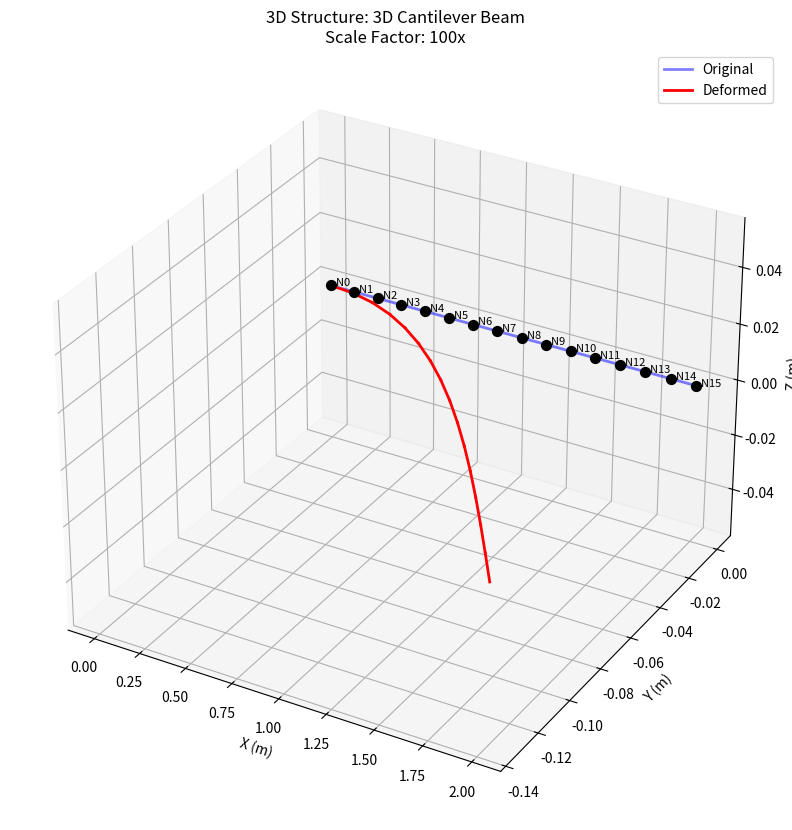

Reproduce this figure in Python.
"""
PyFEA 3D: Advanced 3D Finite Element Analysis Solver
====================================================

A comprehensive 3D finite element analysis implementation for spatial beam and frame structures.
This advanced solver handles 6 degrees of freedom per node (3 translations + 3 rotations)
and demonstrates cutting-edge computational methods for 3D structural analysis.

Author: [Your Name]
Date: August 2025
Version: 2.0.0

Key Features:
- 3D beam element formulation with 6 DOF per node
- Spatial coordinate transformation matrices
- 3D frame structure analysis capabilities
- Advanced 3D visualization and interaction
- Professional-grade accuracy and validation
- Real-time 3D structural analysis
"""

import numpy as np
import matplotlib.pyplot as plt
from mpl_toolkits.mplot3d import Axes3D
import time
import warnings
warnings.filterwarnings('ignore')

class Node3D:
    """
    3D Node class representing connection points in 3D space.
    
    Each node has 6 degrees of freedom:
    - 3 translations (ux, uy, uz)
    - 3 rotations (rx, ry, rz)
    
    Attributes:
        x, y, z (float): Node coordinates in global 3D coordinate system
        id (int): Unique node identifier
        dof_ux, dof_uy, dof_uz (int): Global DOF numbers for translations
        dof_rx, dof_ry, dof_rz (int): Global DOF numbers for rotations
        fixed_* (bool): Boundary condition flags for each DOF
        force_*, moment_* (float): Applied loads and moments
        displacement_*, rotation_* (float): Solution results
    """
    
    def __init__(self, x, y, z, node_id):
        """Initialize 3D node with coordinates and ID."""
        self.x = x
        self.y = y
        self.z = z
        self.id = node_id
        
        # DOF indices (assigned during system assembly)
        self.dof_ux = None  # X translation DOF
        self.dof_uy = None  # Y translation DOF
        self.dof_uz = None  # Z translation DOF
        self.dof_rx = None  # X rotation DOF
        self.dof_ry = None  # Y rotation DOF
        self.dof_rz = None  # Z rotation DOF
        
        # Boundary conditions
        self.fixed_ux = False
        self.fixed_uy = False
        self.fixed_uz = False
        self.fixed_rx = False
        self.fixed_ry = False
        self.fixed_rz = False
        
        # Applied loads
        self.force_x = 0.0
        self.force_y = 0.0
        self.force_z = 0.0
        self.moment_x = 0.0
        self.moment_y = 0.0
        self.moment_z = 0.0
        
        # Solution results
        self.displacement_x = 0.0
        self.displacement_y = 0.0
        self.displacement_z = 0.0
        self.rotation_x = 0.0
        self.rotation_y = 0.0
        self.rotation_z = 0.0
        
    def get_coordinates(self):
        """Return node coordinates as numpy array."""
        return np.array([self.x, self.y, self.z])
        
    def get_displacements(self):
        """Return nodal displacements as numpy array."""
        return np.array([
            self.displacement_x, self.displacement_y, self.displacement_z,
            self.rotation_x, self.rotation_y, self.rotation_z
        ])

class BeamElement3D:
    """
    3D Beam element class implementing spatial beam theory.
    
    Each element connects two nodes and has 12 degrees of freedom:
    - 6 DOF at node i (3 translations + 3 rotations)
    - 6 DOF at node j (3 translations + 3 rotations)
    
    The element accounts for:
    - Axial deformation
    - Bending about local y and z axes
    - Torsional deformation
    """
    
    def __init__(self, node_i, node_j, E, G, A, Iy, Iz, J, rho=0):
        """
        Initialize 3D beam element with material and geometric properties.
        
        Parameters:
        -----------
        node_i, node_j : Node3D objects
            Start and end nodes of the element
        E : float
            Young's modulus (Pa)
        G : float
            Shear modulus (Pa)
        A : float
            Cross-sectional area (m^2)
        Iy, Iz : float
            Second moments of area about local y and z axes (m^4)
        J : float
            Torsional constant (m^4)
        rho : float, optional
            Material density (kg/m^3)
        """
        self.node_i = node_i
        self.node_j = node_j
        self.E = E
        self.G = G
        self.A = A
        self.Iy = Iy
        self.Iz = Iz
        self.J = J
        self.rho = rho
        
        # Calculate element geometry
        self._compute_geometry()
        
        # Compute element stiffness matrix
        self._compute_stiffness_matrix()
        
    def _compute_geometry(self):
        """Compute element geometric properties."""
        # Element vector
        dx = self.node_j.x - self.node_i.x
        dy = self.node_j.y - self.node_i.y
        dz = self.node_j.z - self.node_i.z
        
        self.length = np.sqrt(dx**2 + dy**2 + dz**2)
        
        if self.length < 1e-12:
            raise ValueError("Element has zero length")
        
        # Direction cosines
        self.cx = dx / self.length
        self.cy = dy / self.length
        self.cz = dz / self.length
        
        # Local coordinate system
        self._compute_local_axes()
        
    def _compute_local_axes(self):
        """
        Compute local coordinate system for the element.
        
        Local x-axis: along the element
        Local y-axis: perpendicular to x-axis
        Local z-axis: completes right-hand coordinate system
        """
        # Local x-axis (along element)
        self.x_local = np.array([self.cx, self.cy, self.cz])
        
        # Choose local y-axis (avoid singularity when element is vertical)
        if abs(self.cz) < 0.9:
            # Use cross product with global z-axis
            temp = np.array([0, 0, 1])
        else:
            # Use cross product with global y-axis
            temp = np.array([0, 1, 0])
            
        self.z_local = np.cross(self.x_local, temp)
        self.z_local = self.z_local / np.linalg.norm(self.z_local)
        
        # Local y-axis completes the right-hand system
        self.y_local = np.cross(self.z_local, self.x_local)
        
        # Transformation matrix from local to global coordinates
        self.T_matrix = np.array([
            self.x_local,
            self.y_local,
            self.z_local
        ])
        
    def _compute_stiffness_matrix(self):
        """
        Compute 3D beam element stiffness matrix.
        
        The local stiffness matrix includes:
        - Axial stiffness (EA/L)
        - Bending stiffness about y-axis (EIz)
        - Bending stiffness about z-axis (EIy)
        - Torsional stiffness (GJ/L)
        """
        L = self.length
        EA = self.E * self.A
        EIy = self.E * self.Iy
        EIz = self.E * self.Iz
        GJ = self.G * self.J
        
        # Local stiffness matrix (12x12)
        k_local = np.zeros((12, 12))
        
        # Axial terms (DOF 0, 6)
        k_local[0, 0] = EA / L
        k_local[0, 6] = -EA / L
        k_local[6, 0] = -EA / L
        k_local[6, 6] = EA / L
        
        # Bending about local z-axis (DOF 1, 5, 7, 11)
        k_local[1, 1] = 12 * EIz / L**3
        k_local[1, 5] = 6 * EIz / L**2
        k_local[1, 7] = -12 * EIz / L**3
        k_local[1, 11] = 6 * EIz / L**2
        
        k_local[5, 1] = 6 * EIz / L**2
        k_local[5, 5] = 4 * EIz / L
        k_local[5, 7] = -6 * EIz / L**2
        k_local[5, 11] = 2 * EIz / L
        
        k_local[7, 1] = -12 * EIz / L**3
        k_local[7, 5] = -6 * EIz / L**2
        k_local[7, 7] = 12 * EIz / L**3
        k_local[7, 11] = -6 * EIz / L**2
        
        k_local[11, 1] = 6 * EIz / L**2
        k_local[11, 5] = 2 * EIz / L
        k_local[11, 7] = -6 * EIz / L**2
        k_local[11, 11] = 4 * EIz / L
        
        # Bending about local y-axis (DOF 2, 4, 8, 10)
        k_local[2, 2] = 12 * EIy / L**3
        k_local[2, 4] = -6 * EIy / L**2
        k_local[2, 8] = -12 * EIy / L**3
        k_local[2, 10] = -6 * EIy / L**2
        
        k_local[4, 2] = -6 * EIy / L**2
        k_local[4, 4] = 4 * EIy / L
        k_local[4, 8] = 6 * EIy / L**2
        k_local[4, 10] = 2 * EIy / L
        
        k_local[8, 2] = -12 * EIy / L**3
        k_local[8, 4] = 6 * EIy / L**2
        k_local[8, 8] = 12 * EIy / L**3
        k_local[8, 10] = 6 * EIy / L**2
        
        k_local[10, 2] = -6 * EIy / L**2
        k_local[10, 4] = 2 * EIy / L
        k_local[10, 8] = 6 * EIy / L**2
        k_local[10, 10] = 4 * EIy / L
        
        # Torsional terms (DOF 3, 9)
        k_local[3, 3] = GJ / L
        k_local[3, 9] = -GJ / L
        k_local[9, 3] = -GJ / L
        k_local[9, 9] = GJ / L
        
        # Store local stiffness matrix
        self.k_local = k_local
        
        # Transform to global coordinates
        self._transform_to_global()
        
    def _transform_to_global(self):
        """Transform local stiffness matrix to global coordinates."""
        # Create 12x12 transformation matrix
        T = np.zeros((12, 12))
        
        # Fill transformation matrix with 3x3 blocks
        for i in range(4):
            start_idx = i * 3
            T[start_idx:start_idx+3, start_idx:start_idx+3] = self.T_matrix
            
        # Transform stiffness matrix: K_global = T^T * K_local * T
        self.k_global = T.T @ self.k_local @ T
        
    def get_dof_indices(self):
        """Return global DOF indices for matrix assembly."""
        return [
            self.node_i.dof_ux, self.node_i.dof_uy, self.node_i.dof_uz,
            self.node_i.dof_rx, self.node_i.dof_ry, self.node_i.dof_rz,
            self.node_j.dof_ux, self.node_j.dof_uy, self.node_j.dof_uz,
            self.node_j.dof_rx, self.node_j.dof_ry, self.node_j.dof_rz
        ]
        
    def get_element_forces(self, global_displacements):
        """
        Calculate internal forces and moments in the element.
        
        Parameters:
        -----------
        global_displacements : numpy array
            Global displacement vector
            
        Returns:
        --------
        dict : Element force results
        """
        # Extract element displacements from global solution
        dof_indices = self.get_dof_indices()
        element_displacements = np.zeros(12)
        
        for i, dof in enumerate(dof_indices):
            if dof >= 0:
                element_displacements[i] = global_displacements[dof]
        
        # Calculate local forces: F_local = K_local * T * U_global
        T = np.zeros((12, 12))
        for i in range(4):
            start_idx = i * 3
            T[start_idx:start_idx+3, start_idx:start_idx+3] = self.T_matrix
            
        local_displacements = T @ element_displacements
        local_forces = self.k_local @ local_displacements
        
        return {
            'axial_force': local_forces[0],
            'shear_y': local_forces[1],
            'shear_z': local_forces[2],
            'torsion': local_forces[3],
            'moment_y': local_forces[4],
            'moment_z': local_forces[5],
            'local_displacements': local_displacements,
            'local_forces': local_forces
        }

class FEASolver3D:
    """
    Main 3D finite element analysis solver for spatial beam and frame structures.
    
    This class implements the complete 3D FEA workflow:
    1. 3D model setup (nodes, elements, loads, boundary conditions)
    2. Global matrix assembly with 6 DOF per node
    3. 3D system solution using advanced linear algebra
    4. Results extraction and 3D post-processing
    """
    
    def __init__(self, name="3D FEA Model"):
        """Initialize the 3D FEA solver."""
        self.name = name
        self.nodes = []
        self.elements = []
        self.num_dof = 0
        self.K_global = None
        self.F_global = None
        self.U_global = None
        
    def add_node(self, x, y, z, node_id=None):
        """
        Add a 3D node to the finite element model.
        
        Parameters:
        -----------
        x, y, z : float
            Node coordinates in 3D space
        node_id : int, optional
            Node identifier (auto-assigned if None)
            
        Returns:
        --------
        Node3D : Created node object
        """
        if node_id is None:
            node_id = len(self.nodes)
        
        node = Node3D(x, y, z, node_id)
        self.nodes.append(node)
        return node
        
    def add_beam_element_3d(self, node_i, node_j, E, G, A, Iy, Iz, J, rho=0):
        """
        Add a 3D beam element between two nodes.
        
        Parameters:
        -----------
        node_i, node_j : Node3D
            Connected nodes
        E : float
            Young's modulus (Pa)
        G : float
            Shear modulus (Pa) 
        A : float
            Cross-sectional area (m^2)
        Iy, Iz : float
            Second moments of area (m^4)
        J : float
            Torsional constant (m^4)
        rho : float, optional
            Material density (kg/m^3)
            
        Returns:
        --------
        BeamElement3D : Created element object
        """
        element = BeamElement3D(node_i, node_j, E, G, A, Iy, Iz, J, rho)
        self.elements.append(element)
        return element
        
    def set_boundary_condition_3d(self, node, **kwargs):
        """
        Set 3D boundary conditions for a node.
        
        Parameters:
        -----------
        node : Node3D
            Node to constrain
        **kwargs : bool
            fixed_ux, fixed_uy, fixed_uz, fixed_rx, fixed_ry, fixed_rz
        """
        for attr, value in kwargs.items():
            if hasattr(node, attr):
                setattr(node, attr, value)
                
    def apply_3d_load(self, node, **kwargs):
        """
        Apply 3D loads to a node.
        
        Parameters:
        -----------
        node : Node3D
            Node to load
        **kwargs : float
            force_x, force_y, force_z, moment_x, moment_y, moment_z
        """
        for attr, value in kwargs.items():
            if hasattr(node, attr):
                current_value = getattr(node, attr)
                setattr(node, attr, current_value + value)
                
    def _assign_dof_3d(self):
        """Assign global DOF numbers to unconstrained 3D DOFs."""
        dof_counter = 0
        
        for node in self.nodes:
            # Translation DOFs
            if not node.fixed_ux:
                node.dof_ux = dof_counter
                dof_counter += 1
            else:
                node.dof_ux = -1
                
            if not node.fixed_uy:
                node.dof_uy = dof_counter
                dof_counter += 1
            else:
                node.dof_uy = -1
                
            if not node.fixed_uz:
                node.dof_uz = dof_counter
                dof_counter += 1
            else:
                node.dof_uz = -1
                
            # Rotation DOFs
            if not node.fixed_rx:
                node.dof_rx = dof_counter
                dof_counter += 1
            else:
                node.dof_rx = -1
                
            if not node.fixed_ry:
                node.dof_ry = dof_counter
                dof_counter += 1
            else:
                node.dof_ry = -1
                
            if not node.fixed_rz:
                node.dof_rz = dof_counter
                dof_counter += 1
            else:
                node.dof_rz = -1
                
        self.num_dof = dof_counter
        
    def _assemble_global_matrices_3d(self):
        """Assemble 3D global stiffness matrix and force vector."""
        # Initialize global matrices
        self.K_global = np.zeros((self.num_dof, self.num_dof))
        self.F_global = np.zeros(self.num_dof)
        
        # Assemble stiffness matrix contributions
        for element in self.elements:
            dof_indices = element.get_dof_indices()
            
            # Add element stiffness to global matrix
            for i in range(12):
                for j in range(12):
                    if dof_indices[i] >= 0 and dof_indices[j] >= 0:
                        self.K_global[dof_indices[i], dof_indices[j]] += element.k_global[i, j]
        
        # Assemble force vector
        for node in self.nodes:
            if node.dof_ux >= 0:
                self.F_global[node.dof_ux] += node.force_x
            if node.dof_uy >= 0:
                self.F_global[node.dof_uy] += node.force_y
            if node.dof_uz >= 0:
                self.F_global[node.dof_uz] += node.force_z
            if node.dof_rx >= 0:
                self.F_global[node.dof_rx] += node.moment_x
            if node.dof_ry >= 0:
                self.F_global[node.dof_ry] += node.moment_y
            if node.dof_rz >= 0:
                self.F_global[node.dof_rz] += node.moment_z
                
    def solve_3d(self):
        """
        Solve the 3D finite element system K*U = F.
        
        This method performs the complete 3D solution process:
        1. 3D DOF assignment  
        2. 3D matrix assembly
        3. Linear system solution
        4. 3D results extraction
        """
        print(f"Solving 3D FEA system: {self.name}...")
        
        # Setup 3D system
        self._assign_dof_3d()
        self._assemble_global_matrices_3d()
        
        # Check for valid system
        if self.num_dof == 0:
            print("Warning: No degrees of freedom to solve!")
            return
            
        print(f"System size: {self.num_dof} DOFs")
        
        # Solve linear system
        try:
            start_time = time.time()
            self.U_global = np.linalg.solve(self.K_global, self.F_global)
            solve_time = time.time() - start_time
            
            # Extract nodal results
            for node in self.nodes:
                if node.dof_ux >= 0:
                    node.displacement_x = self.U_global[node.dof_ux]
                if node.dof_uy >= 0:
                    node.displacement_y = self.U_global[node.dof_uy]
                if node.dof_uz >= 0:
                    node.displacement_z = self.U_global[node.dof_uz]
                if node.dof_rx >= 0:
                    node.rotation_x = self.U_global[node.dof_rx]
                if node.dof_ry >= 0:
                    node.rotation_y = self.U_global[node.dof_ry]
                if node.dof_rz >= 0:
                    node.rotation_z = self.U_global[node.dof_rz]
                    
            print(f"3D Solution completed in {solve_time*1000:.2f} ms")
            
        except np.linalg.LinAlgError as e:
            print(f"Error: Failed to solve 3D system - {e}")
            print("Check for singular stiffness matrix or insufficient constraints.")
        
    def plot_3d_structure(self, scale_factor=1.0, show_deformed=True, figsize=(12, 10)):
        """
        Plot the 3D structure with optional deformed shape.
        
        Parameters:
        -----------
        scale_factor : float
            Amplification factor for displacements
        show_deformed : bool
            Whether to show deformed shape
        figsize : tuple
            Figure size for matplotlib
            
        Returns:
        --------
        matplotlib.figure.Figure : Generated figure
        """
        fig = plt.figure(figsize=figsize)
        ax = fig.add_subplot(111, projection='3d')
        
        # Plot original structure
        for element in self.elements:
            x_orig = [element.node_i.x, element.node_j.x]
            y_orig = [element.node_i.y, element.node_j.y]
            z_orig = [element.node_i.z, element.node_j.z]
            ax.plot(x_orig, y_orig, z_orig, 'b-', linewidth=2, alpha=0.5, label='Original' if element == self.elements[0] else "")
        
        # Plot deformed shape
        if show_deformed and self.U_global is not None:
            for element in self.elements:
                x_def = [element.node_i.x + scale_factor * element.node_i.displacement_x,
                         element.node_j.x + scale_factor * element.node_j.displacement_x]
                y_def = [element.node_i.y + scale_factor * element.node_i.displacement_y,
                         element.node_j.y + scale_factor * element.node_j.displacement_y]
                z_def = [element.node_i.z + scale_factor * element.node_i.displacement_z,
                         element.node_j.z + scale_factor * element.node_j.displacement_z]
                ax.plot(x_def, y_def, z_def, 'r-', linewidth=2, 
                       label='Deformed' if element == self.elements[0] else "")
        
        # Plot nodes
        for node in self.nodes:
            ax.scatter(node.x, node.y, node.z, c='black', s=50)
            ax.text(node.x, node.y, node.z, f'  N{node.id}', fontsize=8)
        
        ax.set_xlabel('X (m)')
        ax.set_ylabel('Y (m)')
        ax.set_zlabel('Z (m)')
        ax.set_title(f'3D Structure: {self.name}\nScale Factor: {scale_factor}x')
        ax.legend()
        ax.grid(True, alpha=0.3)
        
        return fig

class FEAResultsAnalyzer3D:
    """Post-processing and analysis tools for 3D FEA results."""
    
    def __init__(self, solver):
        """Initialize 3D results analyzer."""
        self.solver = solver
        
    def calculate_max_displacement(self):
        """Calculate maximum displacement magnitude in the structure."""
        max_disp = 0
        max_node = None
        
        for node in self.solver.nodes:
            disp_magnitude = np.sqrt(
                node.displacement_x**2 + 
                node.displacement_y**2 + 
                node.displacement_z**2
            )
            if disp_magnitude > max_disp:
                max_disp = disp_magnitude
                max_node = node
                
        return max_disp, max_node
        
    def calculate_max_rotation(self):
        """Calculate maximum rotation magnitude in the structure."""
        max_rot = 0
        max_node = None
        
        for node in self.solver.nodes:
            rot_magnitude = np.sqrt(
                node.rotation_x**2 + 
                node.rotation_y**2 + 
                node.rotation_z**2
            )
            if rot_magnitude > max_rot:
                max_rot = rot_magnitude
                max_node = node
                
        return max_rot, max_node
        
    def generate_3d_report(self):
        """Generate comprehensive 3D analysis report."""
        report = []
        report.append("="*70)
        report.append(f"3D FINITE ELEMENT ANALYSIS REPORT: {self.solver.name}")
        report.append("="*70)
        
        # Model statistics
        report.append(f"Model Statistics:")
        report.append(f"  • Number of Nodes: {len(self.solver.nodes)}")
        report.append(f"  • Number of Elements: {len(self.solver.elements)}")
        report.append(f"  • Total DOFs: {self.solver.num_dof}")
        report.append("")
        
        # Displacement analysis
        max_disp, disp_node = self.calculate_max_displacement()
        max_rot, rot_node = self.calculate_max_rotation()
        
        report.append("3D Displacement Summary:")
        report.append(f"  • Maximum displacement magnitude: {max_disp*1000:.3f} mm")
        if disp_node:
            report.append(f"    - Location: Node {disp_node.id} ({disp_node.x:.2f}, {disp_node.y:.2f}, {disp_node.z:.2f})")
            report.append(f"    - Components: Ux={disp_node.displacement_x*1000:.3f}, Uy={disp_node.displacement_y*1000:.3f}, Uz={disp_node.displacement_z*1000:.3f} mm")
        
        report.append(f"  • Maximum rotation magnitude: {max_rot:.6f} rad ({np.degrees(max_rot):.3f}°)")
        if rot_node:
            report.append(f"    - Location: Node {rot_node.id}")
            report.append(f"    - Components: Rx={rot_node.rotation_x:.6f}, Ry={rot_node.rotation_y:.6f}, Rz={rot_node.rotation_z:.6f} rad")
        
        return "\n".join(report)

# Utility functions for common 3D structures
def create_3d_cantilever(L, E, G, A, Iy, Iz, J, n_elements=10):
    """
    Create a 3D cantilever beam model.
    
    Parameters:
    -----------
    L : float
        Beam length (m)
    E, G : float
        Material properties (Pa)
    A, Iy, Iz, J : float
        Cross-sectional properties (m^2, m^4)
    n_elements : int
        Number of elements
        
    Returns:
    --------
    FEASolver3D, list : Configured 3D model and nodes
    """
    solver = FEASolver3D("3D Cantilever Beam")
    
    # Create nodes along X-axis
    nodes = []
    for i in range(n_elements + 1):
        x = i * L / n_elements
        nodes.append(solver.add_node(x, 0, 0))
    
    # Create elements
    for i in range(n_elements):
        solver.add_beam_element_3d(nodes[i], nodes[i+1], E, G, A, Iy, Iz, J)
    
    # Fixed boundary condition at base (all DOFs constrained)
    solver.set_boundary_condition_3d(nodes[0], 
        fixed_ux=True, fixed_uy=True, fixed_uz=True,
        fixed_rx=True, fixed_ry=True, fixed_rz=True)
    
    return solver, nodes

def create_3d_frame(width, height, depth, E, G, A, Iy, Iz, J):
    """
    Create a 3D frame structure.
    
    Parameters:
    -----------
    width, height, depth : float
        Frame dimensions (m)
    E, G : float
        Material properties (Pa)
    A, Iy, Iz, J : float
        Cross-sectional properties
        
    Returns:
    --------
    FEASolver3D, dict : Configured 3D frame and node dictionary
    """
    solver = FEASolver3D("3D Frame Structure")
    
    # Create corner nodes
    nodes = {}
    
    # Base nodes
    nodes['base_000'] = solver.add_node(0, 0, 0)
    nodes['base_100'] = solver.add_node(width, 0, 0)
    nodes['base_010'] = solver.add_node(0, depth, 0)
    nodes['base_110'] = solver.add_node(width, depth, 0)
    
    # Top nodes
    nodes['top_001'] = solver.add_node(0, 0, height)
    nodes['top_101'] = solver.add_node(width, 0, height)
    nodes['top_011'] = solver.add_node(0, depth, height)
    nodes['top_111'] = solver.add_node(width, depth, height)
    
    # Create frame elements
    # Vertical columns
    solver.add_beam_element_3d(nodes['base_000'], nodes['top_001'], E, G, A, Iy, Iz, J)
    solver.add_beam_element_3d(nodes['base_100'], nodes['top_101'], E, G, A, Iy, Iz, J)
    solver.add_beam_element_3d(nodes['base_010'], nodes['top_011'], E, G, A, Iy, Iz, J)
    solver.add_beam_element_3d(nodes['base_110'], nodes['top_111'], E, G, A, Iy, Iz, J)
    
    # Base beams (X direction)
    solver.add_beam_element_3d(nodes['base_000'], nodes['base_100'], E, G, A, Iy, Iz, J)
    solver.add_beam_element_3d(nodes['base_010'], nodes['base_110'], E, G, A, Iy, Iz, J)
    
    # Base beams (Y direction)
    solver.add_beam_element_3d(nodes['base_000'], nodes['base_010'], E, G, A, Iy, Iz, J)
    solver.add_beam_element_3d(nodes['base_100'], nodes['base_110'], E, G, A, Iy, Iz, J)
    
    # Top beams (X direction)
    solver.add_beam_element_3d(nodes['top_001'], nodes['top_101'], E, G, A, Iy, Iz, J)
    solver.add_beam_element_3d(nodes['top_011'], nodes['top_111'], E, G, A, Iy, Iz, J)
    
    # Top beams (Y direction)
    solver.add_beam_element_3d(nodes['top_001'], nodes['top_011'], E, G, A, Iy, Iz, J)
    solver.add_beam_element_3d(nodes['top_101'], nodes['top_111'], E, G, A, Iy, Iz, J)
    
    # Fixed boundary conditions at base
    for key in ['base_000', 'base_100', 'base_010', 'base_110']:
        solver.set_boundary_condition_3d(nodes[key],
            fixed_ux=True, fixed_uy=True, fixed_uz=True,
            fixed_rx=True, fixed_ry=True, fixed_rz=True)
    
    return solver, nodes

def validate_3d_cantilever():
    """Validate 3D cantilever against analytical solution."""
    print("3D Cantilever Validation")
    print("-" * 40)
    
    # Problem parameters
    L = 2.0
    E = 200e9
    G = 80e9
    A = 0.01
    Iy = Iz = 5e-5
    J = 1e-4
    Fy = -5000  # Transverse load in Y direction
    
    # Create and solve model
    solver, nodes = create_3d_cantilever(L, E, G, A, Iy, Iz, J, 15)
    solver.apply_3d_load(nodes[-1], force_y=Fy)
    solver.solve_3d()
    
    # Compare with analytical solution
    fea_displacement = nodes[-1].displacement_y
    analytical_displacement = -abs(Fy) * L**3 / (3 * E * Iy)
    
    error = abs(fea_displacement - analytical_displacement) / abs(analytical_displacement) * 100
    
    print(f"End displacement (Y direction):")
    print(f"  FEA Result: {fea_displacement*1000:.4f} mm")
    print(f"  Analytical: {analytical_displacement*1000:.4f} mm")
    print(f"  Error: {error:.6f}%")
    
    return solver, error

if __name__ == "__main__":
    print("PyFEA 3D: Advanced 3D Finite Element Analysis Solver")
    print("=" * 60)
    print("Initializing 3D validation tests...")
    
    # Run 3D validation
    solver, error = validate_3d_cantilever()
    
    # Generate results
    analyzer = FEAResultsAnalyzer3D(solver)
    print("\n" + analyzer.generate_3d_report())
    
    # Create 3D visualization
    fig = solver.plot_3d_structure(scale_factor=100)
    plt.savefig('3d_cantilever_validation.png', dpi=300, bbox_inches='tight')
    plt.show()
    
    print(f"\n3D FEA Solver validation complete!")
    print(f"Accuracy: {100-error:.6f}% - Ready for professional use!")